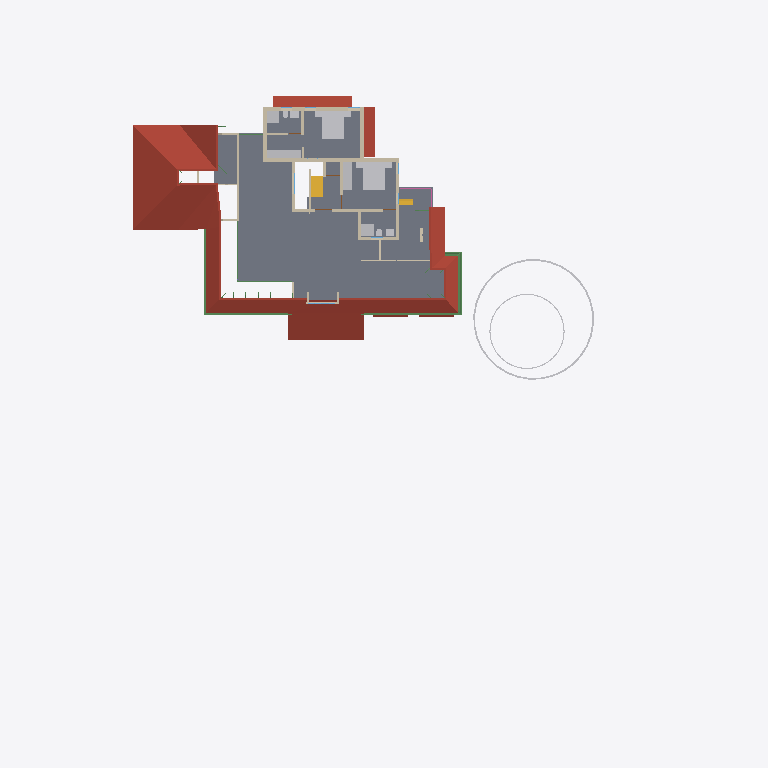
Plan cut of the same IFC building model at storey 'FF' (level 3.45 m, cut at 4.85 m), seen from above with north up, elements coloured by IFC class: 24 walls (beige), 16 other elements (light grey), 7 beams (green), 5 roofs (red-brown), 2 stair flights (yellow), 1 slab (grey), 1 railing (pink). Cut surfaces are drawn darker.
Extent 50.8 m × 48.1 m × 10.5 m (x, y, z). Storeys (7): Footing at -0.72 m; 00 at 0.00 m; GF-Plumbing at 0.00 m; GF at 0.45 m; GF Lintel at 2.50 m; FF at 3.45 m; SF at 6.45 m. Elements (641): 187 IfcWall, 141 IfcBeam, 125 IfcColumn, 50 IfcFurniture, 23 IfcRailing, 23 IfcWindow, 22 IfcDoor, 17 IfcSanitaryTerminal, 15 IfcSlab, 8 IfcPipeSegment, 8 IfcSolarDevice, 7 IfcRoof.

HEADER;
FILE_DESCRIPTION(('ViewDefinition[DesignTransferView]'),'2;1');
FILE_NAME('AnilIFC.ifc','2025-05-25T11:10:45+05:30',(''),(''),'IfcOpenShell 0.8.2','Bonsai 0.8.2','');
FILE_SCHEMA(('IFC4X3'));
ENDSEC;
DATA;
#1=IFCPROJECT('0$WNUybvfAYORhaB4XNFsz',$,'My Project',$,$,$,$,(#14,#26),#9);
#30=IFCSITE('3M0IN1zgbAER3qQbvbHEyN',$,'My Site',$,$,#21593,$,$,$,$,$,$,$,$);
#2446=IFCSITE('1Q_c7uVcTCngKTLSlSECoW',$,'Site',$,$,#21603,#2459,$,$,$,$,$,$,$);
#36=IFCBUILDING('1$IA7hdqP7iPKszbJPMQXv',$,'My Building',$,$,#21598,$,$,$,$,$,$);
#42=IFCBUILDINGSTOREY('2kIwN_l2HEff17hxWulS$t',$,'00',$,$,#21448,$,$,$,$);
#96=IFCBUILDINGSTOREY('1ytHU9NMr9xuhR6nOuParS',$,'GF',$,$,#145128,$,$,$,$);
#113=IFCBUILDINGSTOREY('02Wk4pOKz6S8OjqfsSxw3f',$,'FF',$,$,#26578,$,$,$,$);
#12120=IFCBUILDINGSTOREY('30jjxh13H5ZfRPWBSBUv3P',$,'GF Lintel',$,$,#21443,$,$,$,$);
#63201=IFCBUILDINGSTOREY('29$z2S3$n8RvRPKj7iW$sZ',$,'SF',$,$,#63429,$,$,$,$);
#108970=IFCBUILDINGSTOREY('3iWuMSe1v7khUzkZ98yZ0Z',$,'Footing',$,$,#108991,$,$,$,$);
#147287=IFCBUILDINGSTOREY('2KbWokeHD6$ezCcWwHlXSS',$,'GF-Plumbing',$,$,#147303,$,$,$,$);
#2418=IFCSLAB('2zuPSYDAL5VgmGKHnYEo6Y',$,'Slab',$,$,#145253,#2429,$,$);
#103220=IFCROOF('0MsxFqRGX37voS$3DPyzG8',$,'Roof.007',$,$,#103367,#103362,$,.GABLE_ROOF.);
#32444=IFCROOF('1aUfLipIrEyQs0HVDV7QAC',$,'Roof',$,$,#145273,#32461,$,$);
#76381=IFCGEOGRAPHICELEMENT('2pfiLi3vv79x_8U6RE3CYp',$,'GeographicElement',$,$,#76413,#76449,$,$);
#27810=IFCFURNITURE('1SPv3HdY94TPP__StzdHT6',$,'Furniture',$,$,#30693,#27823,$,$);
#27831=IFCFURNITURE('2_SW9j6Cr8ov2BnsvZD0pv',$,'Furniture',$,$,#98674,#90066,$,$);
#47575=IFCROOF('3XPSi919X2xgowyHdSbiMi',$,'Roof',$,$,#145378,#47592,$,$);
#3745=IFCWALL('3PPEKA0qP28Bdd0QhJ_gm2',$,'Wall',$,$,#110977,#3756,$,$);
#27340=IFCFURNITURE('3BCTQ2eUXDPPlOEgYqoaS1',$,'Furniture',$,$,#29111,#27371,$,$);
#74869=IFCGEOGRAPHICELEMENT('3qyTpdBrLCaxCPBVEhKmZp',$,'GeographicElement',$,$,#76320,#74901,$,$);
#30474=IFCFURNITURE('0PnCGZkhj8HucArEpD2kQd',$,'Furniture',$,$,#30698,#30502,$,$);
#29582=IFCSTAIRFLIGHT('2HjMoCmO94KuMRiXbMpo$G',$,'StairFlight',$,$,#145268,#29688,$,5,4,0.160000002384186,0.25,.STRAIGHT.);
#72671=IFCBEAM('2zub4Ha99Aj9oO_EQOFtU0',$,'Beam',$,$,#146173,#72682,$,$);
#3979=IFCWALL('2kq4XltiX27QGB58zgBIu7',$,'Wall',$,$,#113006,#3990,$,$);
#3797=IFCWALL('3E$5CYP8T92uwjDtsIf6$M',$,'Wall',$,$,#112917,#3808,$,$);
#3771=IFCWALL('1BQWAl8DT5I8F3hizVQb3r',$,'Wall',$,$,#114645,#3782,$,$);
#4605=IFCWALL('0R6ynCLsLAcec_q9E8Ic4t',$,'Wall',$,$,#112714,#4616,$,$);
#60995=IFCBEAM('1FTpcMGGL2n8PceFie_U$1',$,'Beam',$,$,#145728,#61006,$,$);
#4005=IFCWALL('0DxJeEnmv1xRQT1YoHF$5a',$,'Wall',$,$,#113062,#4016,$,$);
#64765=IFCWALL('1n$hjU3Dj8hwh6UFKCxvkK',$,'Wall',$,$,#76367,#64776,$,$);
#59556=IFCBEAM('3DacxyAcb1rgkIRB6bKKvQ',$,'Beam',$,$,#145718,#59567,$,$);
#59682=IFCBEAM('0V2GHbJjfFLAdRNeeuYlrk',$,'Beam',$,$,#145723,#59693,$,$);
#26988=IFCSANITARYTERMINAL('3e2NvaNDr3ZPhn2fIoU3SX',$,'SanitaryTerminal',$,$,#30076,#27001,$,$);
#26866=IFCSANITARYTERMINAL('1YE_NqT8v46u1Dd3XwNnli',$,'SanitaryTerminal',$,$,#30071,#26897,$,$);
#3953=IFCWALL('2R6HHcsQjDZxHSe0tdJp0W',$,'Wall',$,$,#113558,#3964,$,$);
#4631=IFCWALL('32cQZexAvBCO_o8rt9HHU$',$,'Wall',$,$,#114019,#4642,$,$);
#4491=IFCWALL('0$RRVrqLr7eeV_FSYo5Nkw',$,'Wall',$,$,#114073,#4502,$,$);
#3901=IFCWALL('2Bvgfflh98quKCLNNOeAbJ',$,'Wall',$,$,#112775,#3912,$,$);
#757=IFCWALL('1aAa8cgmD4mvKup6NNHiKL',$,'Wall',$,$,#146613,#768,$,$);
#44961=IFCWALL('1W3$tepJP0leY7YOeWnHjR',$,'Wall',$,$,#146618,#44967,$,$);
#64188=IFCSTAIRFLIGHT('0_g1NE2VX6L9HhOtXunBr8',$,'StairFlight',$,$,#88994,#64220,$,12,11,0.208333333333333,0.0500000007450581,.STRAIGHT.);
#26129=IFCWALL('0ger0g3pfBQfJD7OM8jOCN',$,'Wall',$,$,#113535,#26140,$,$);
#4694=IFCWALL('0m8bqtedHCBOulSTjJoeI4',$,'Wall',$,$,#112869,#4705,$,$);
#3927=IFCWALL('3dADdcYTz2FxrWMI4C4ESG',$,'Wall',$,$,#113669,#3938,$,$);
#13124=IFCROOF('2Wc40MyBn5PgqI1Y_x0pIx',$,'Roof',$,$,#145133,#13135,$,$);
#13272=IFCROOF('1fNnHheW1DS9OM80bg67kK',$,'Roof',$,$,#145138,#13283,$,$);
#26944=IFCSANITARYTERMINAL('1kMW_LXVHF4h5etss$cMFc',$,'SanitaryTerminal',$,$,#27039,#26975,$,$);
#50139=IFCBEAM('3oaU3P42n2DfI8oBItLzLr',$,'Beam',$,$,#145968,#50150,$,$);
#27040=IFCSANITARYTERMINAL('3KNRg3PtT17fCDyWWbTw5P',$,'SanitaryTerminal',$,$,#29166,#27053,$,$);
#72749=IFCBEAM('1BkqY8oCLEFQschQf8wmVq',$,'Beam',$,$,#146178,#72760,$,$);
#50712=IFCBEAM('2UTLu$23T7uu5HKhifMyWs',$,'Beam',$,$,#145638,#50723,$,$);
#64539=IFCRAILING('0DvFksG_94yOnkzD5IW9CG',$,'Railing',$,'FRAMELESS_PANEL',#64949,#64557,$,.USERDEFINED.);
#27711=IFCFURNITURE('33WZ1oYRD8FO4aV1atP_Bu',$,'Furniture',$,$,#98664,#27724,$,$);
#27737=IFCFURNITURE('0l60d4J$P0H8VI$axZE9di',$,'Furniture',$,$,#30683,#27750,$,$);
#27758=IFCFURNITURE('1kmyPfXbL8VBKOJILvAoKN',$,'Furniture',$,$,#98669,#27771,$,$);
#27784=IFCFURNITURE('3crAuABsT2gf$q7A0hVci4',$,'Furniture',$,$,#30688,#27797,$,$);
#3823=IFCWALL('3yES3GBwH1VPUe8SP9NEYj',$,'Wall',$,$,#113862,#3834,$,$);
#20123=IFCWALL('23C6IFMfT5c9qVYymYr$CN',$,'Wall',$,$,#145168,#20134,$,$);
#27014=IFCSANITARYTERMINAL('0st4ogfJPBBPJTFcX0IgQ5',$,'SanitaryTerminal',$,$,#29161,#27027,$,$);
#55209=IFCWALL('1roh8A3W97r8ozZ8qxwk6X',$,'Wall',$,$,#66070,#55220,$,$);
#2056=IFCWALL('3m9H6N70nCXvzVOEeycG90',$,'Wall',$,$,#146673,#2067,$,$);
#37165=IFCWALL('1jv1$ib1XDYuoVZOluvqnT',$,'Wall',$,$,#37380,#37171,$,$);
#25659=IFCWALL('0RIdlLK$jAGPzQ5U4dZVLB',$,'Wall',$,$,#29216,#25665,$,$);
#26905=IFCSANITARYTERMINAL('3zSYiSNArASReHJBZFd6ie',$,'SanitaryTerminal',$,$,#27013,#26936,$,$);
#73217=IFCWALL('0nuaf4wVn87eUKYnbQPTY1',$,'Wall',$,$,#73271,#73252,$,$);
#26206=IFCWALL('0x84uxxKX22xmQzEN$QOg9',$,'Wall',$,$,#114402,#26217,$,$);
ENDSEC;